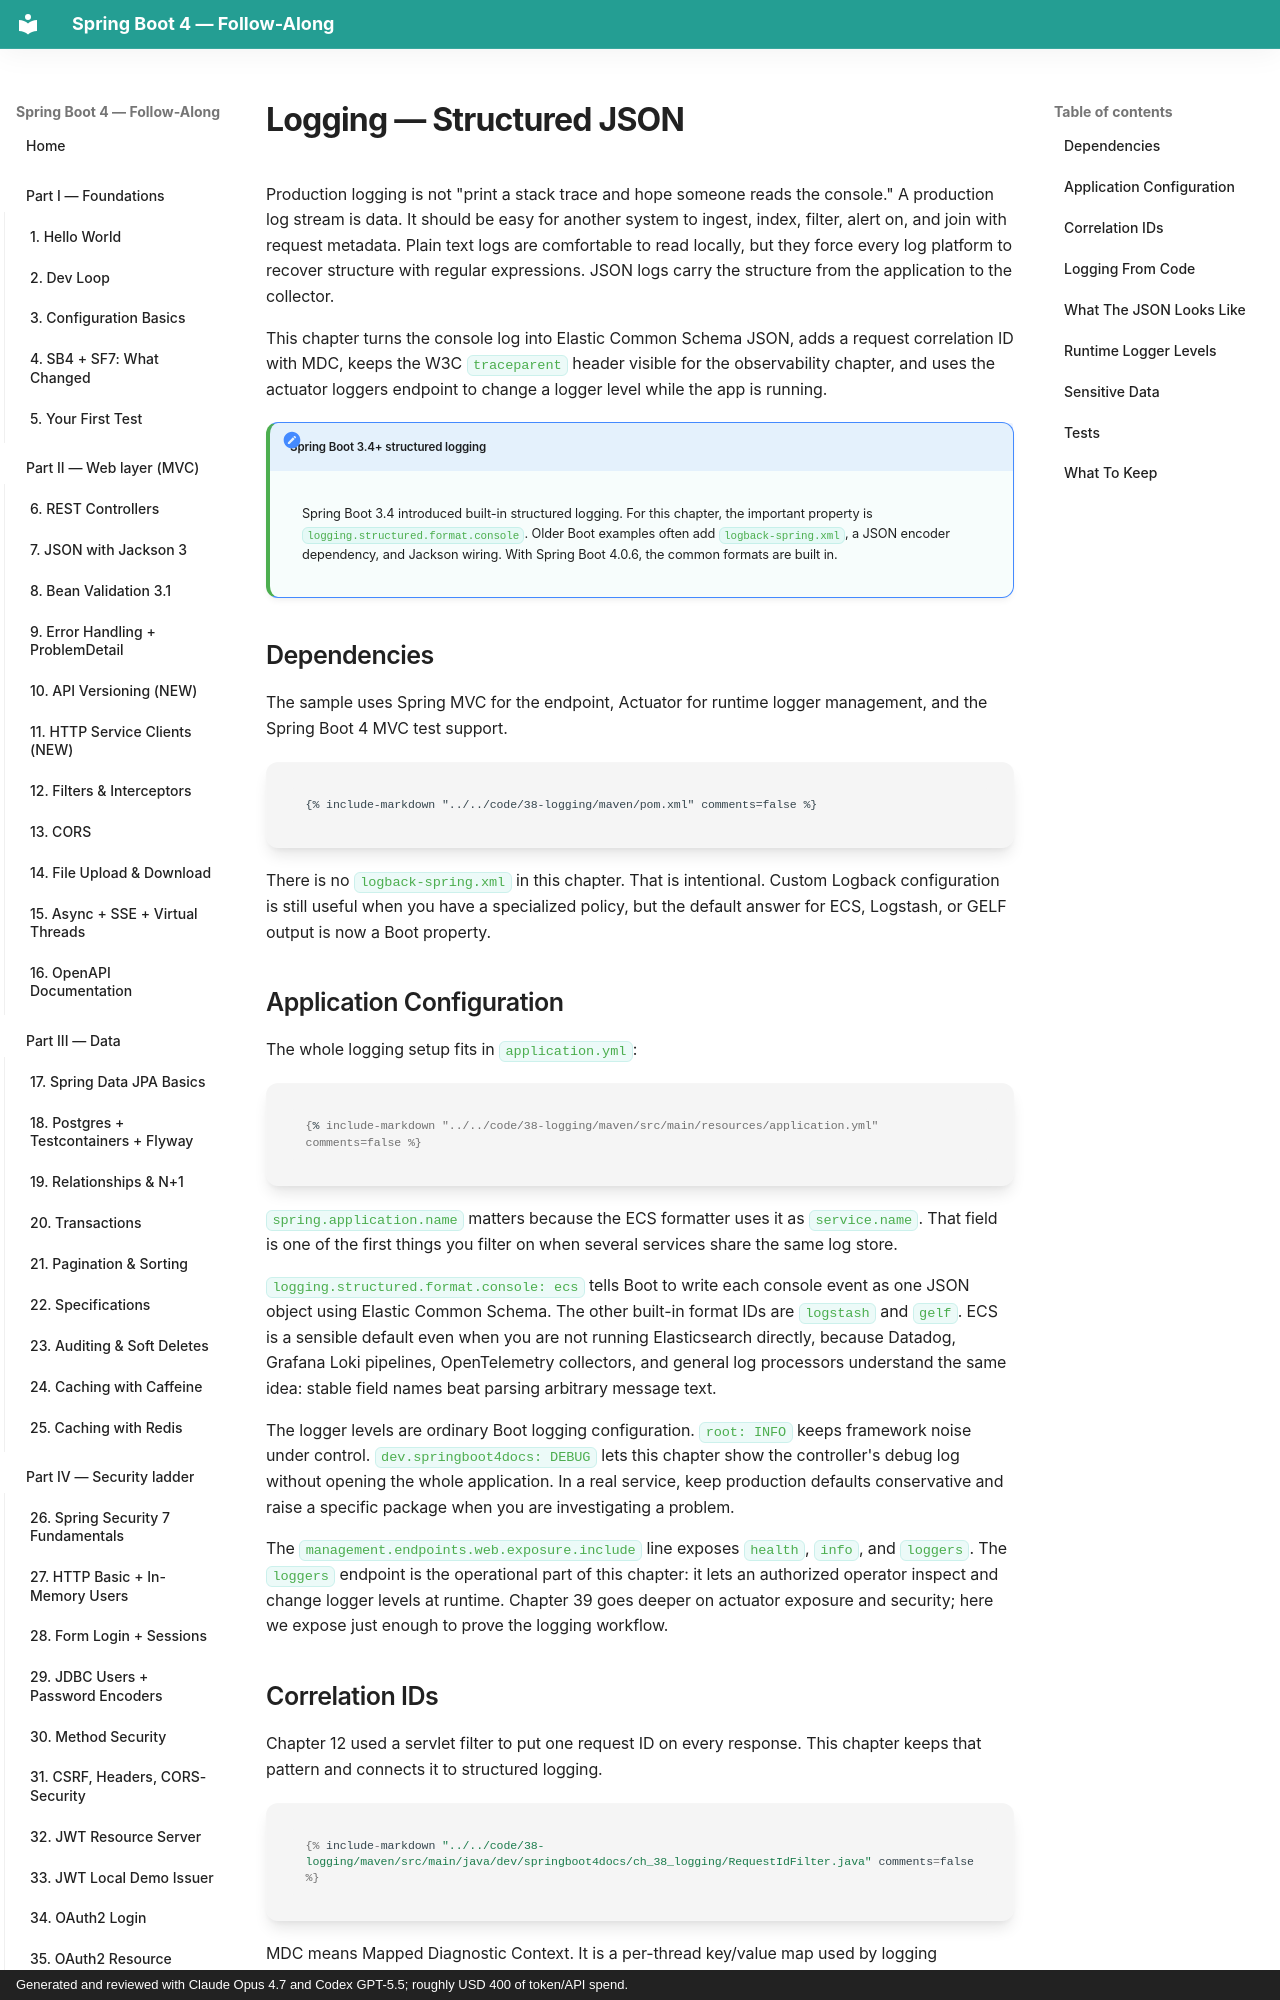

repository: prkprime/Spring-Boot-4-Docs-LLM-generated · page: 05-production/38-logging/index.html · generator: mkdocs · copyright: Generated and reviewed with Claude Opus 4.7 and Codex GPT-5.5; roughly USD 400 of token/API spend.

# Logging — Structured JSON

Production logging is not "print a stack trace and hope someone reads the console." A production log stream is data. It should be easy for another system to ingest, index, filter, alert on, and join with request metadata. Plain text logs are comfortable to read locally, but they force every log platform to recover structure with regular expressions. JSON logs carry the structure from the application to the collector.

This chapter turns the console log into Elastic Common Schema JSON, adds a request correlation ID with MDC, keeps the W3C `traceparent` header visible for the observability chapter, and uses the actuator loggers endpoint to change a logger level while the app is running.

!!! note "Spring Boot 3.4+ structured logging"
    Spring Boot 3.4 introduced built-in structured logging. For this chapter, the important property is `logging.structured.format.console`. Older Boot examples often add `logback-spring.xml`, a JSON encoder dependency, and Jackson wiring. With Spring Boot 4.0.6, the common formats are built in.

## Dependencies

The sample uses Spring MVC for the endpoint, Actuator for runtime logger management, and the Spring Boot 4 MVC test support.

```xml
{% include-markdown "../../code/38-logging/maven/pom.xml" comments=false %}
```

There is no `logback-spring.xml` in this chapter. That is intentional. Custom Logback configuration is still useful when you have a specialized policy, but the default answer for ECS, Logstash, or GELF output is now a Boot property.

## Application Configuration

The whole logging setup fits in `application.yml`:

```yaml
{% include-markdown "../../code/38-logging/maven/src/main/resources/application.yml" comments=false %}
```

`spring.application.name` matters because the ECS formatter uses it as `service.name`. That field is one of the first things you filter on when several services share the same log store.

`logging.structured.format.console: ecs` tells Boot to write each console event as one JSON object using Elastic Common Schema. The other built-in format IDs are `logstash` and `gelf`. ECS is a sensible default even when you are not running Elasticsearch directly, because Datadog, Grafana Loki pipelines, OpenTelemetry collectors, and general log processors understand the same idea: stable field names beat parsing arbitrary message text.

The logger levels are ordinary Boot logging configuration. `root: INFO` keeps framework noise under control. `dev.springboot4docs: DEBUG` lets this chapter show the controller's debug log without opening the whole application. In a real service, keep production defaults conservative and raise a specific package when you are investigating a problem.

The `management.endpoints.web.exposure.include` line exposes `health`, `info`, and `loggers`. The `loggers` endpoint is the operational part of this chapter: it lets an authorized operator inspect and change logger levels at runtime. Chapter 39 goes deeper on actuator exposure and security; here we expose just enough to prove the logging workflow.
